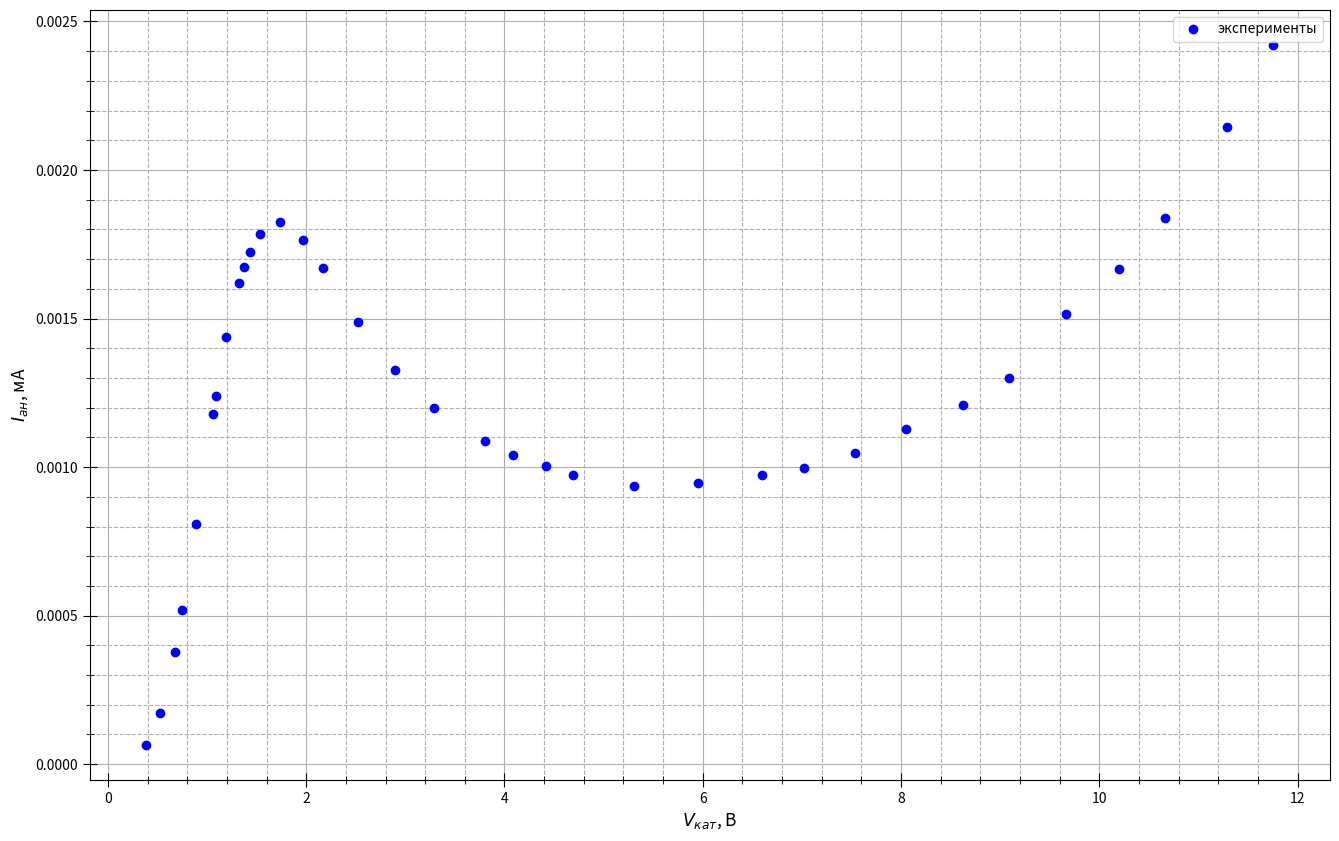

Python code for this plot:
import numpy as np
import matplotlib.pyplot as plt
from statistics import mean

fig, ax = plt.subplots(figsize = (16, 10), dpi=400) #настройка картинки

x = [7.539,
7.025,
6.593,
5.948,
5.305,
4.69,
4.414,
4.09,
0.385,
1.057,
0.75,
1.088,
1.372,
1.736,
1.97,
2.173,
2.524,
2.896,
3.292,
3.801,
8.047,
8.623,
9.091,
9.665,
10.202,
10.662,
11.285,
11.756,
0.522,
0.673,
0.886,
1.436,
1.325,
1.196,
1.536,
]

y = [104.6,
99.8,
97.2,
94.5,
93.8,
97.2,
100.2,
104.1,
6.5,
117.85,
51.92,
123.93,
167.4,
182.5,
176.3,
167,
148.9,
132.7,
120,
108.9,
112.8,
121,
129.9,
151.4,
166.7,
183.7,
214.3,
242.1,
17.1,
37.7,
80.7,
172.3,
161.9,
143.8,
178.4,
]

for i in range(len(y)):
    y[i] = y[i]/100000


yerr = [10, 21, 10, 9, 19, 15, 30, 9, 28, 9, 13, 13, 11, 9]
    

ax.set_xlabel(r"$V_{кат}$, В", fontsize=12.5)
ax.set_ylabel(r"$I_{ан}$, мА", fontsize=12.5)
#ax.set_title(r"$r^2=f(m)$", fontsize=15)#название графика

t= np.polyfit(x, y, 1) #аппроксимация
f = np.poly1d(t)

ax.xaxis.set_minor_locator(plt.MultipleLocator(0.4)) #ticks
ax.yaxis.set_minor_locator(plt.MultipleLocator(0.0001))
plt.tick_params(axis='both', which='major', direction='inout', length=10)
plt.tick_params(axis='both', which='minor', direction='inout', length=6)

ax.grid(which='major', linestyle='-') #сетка
ax.grid(which='minor', linestyle='--')

ax.plot(x, y, linestyle="None", marker='o', color="b", label = "эксперименты") #график
#ax.plot([1, 2500], f([1, 2500]), linestyle="-", marker='None', color="r", label = "Аппроксимация") #график

#plt.errorbar(x, y, yerr=yerr, fmt='None', ecolor='b')#кресты погрешностей на графике

#plt.xlim(0.8, 5.2)
#plt.ylim(7, 44)

ax.legend()
print(f)

x1 = x[2:]
y1 = y[2:]
avgx= mean(x1)
avgy=mean(y1)
x_2 =[0] * len(x1)
y_2=[0] * len(y1)
for i in range(len(x1)):
    x_2[i]=x1[i]**2
for i in range(len(x1)):
    y_2[i]=y1[i]**2
avgx2=mean(x_2)
avgy2=mean(y_2)
sigma=(((avgy2 - avgy**2)/(avgx2-avgx**2)-(3.236)**2)/(len(x1)))**0.5
print(sigma)#абсолютная погрешность
print(sigma/(3.236))#относительная погрешность


fig.savefig("nakal1.png") #сохранение